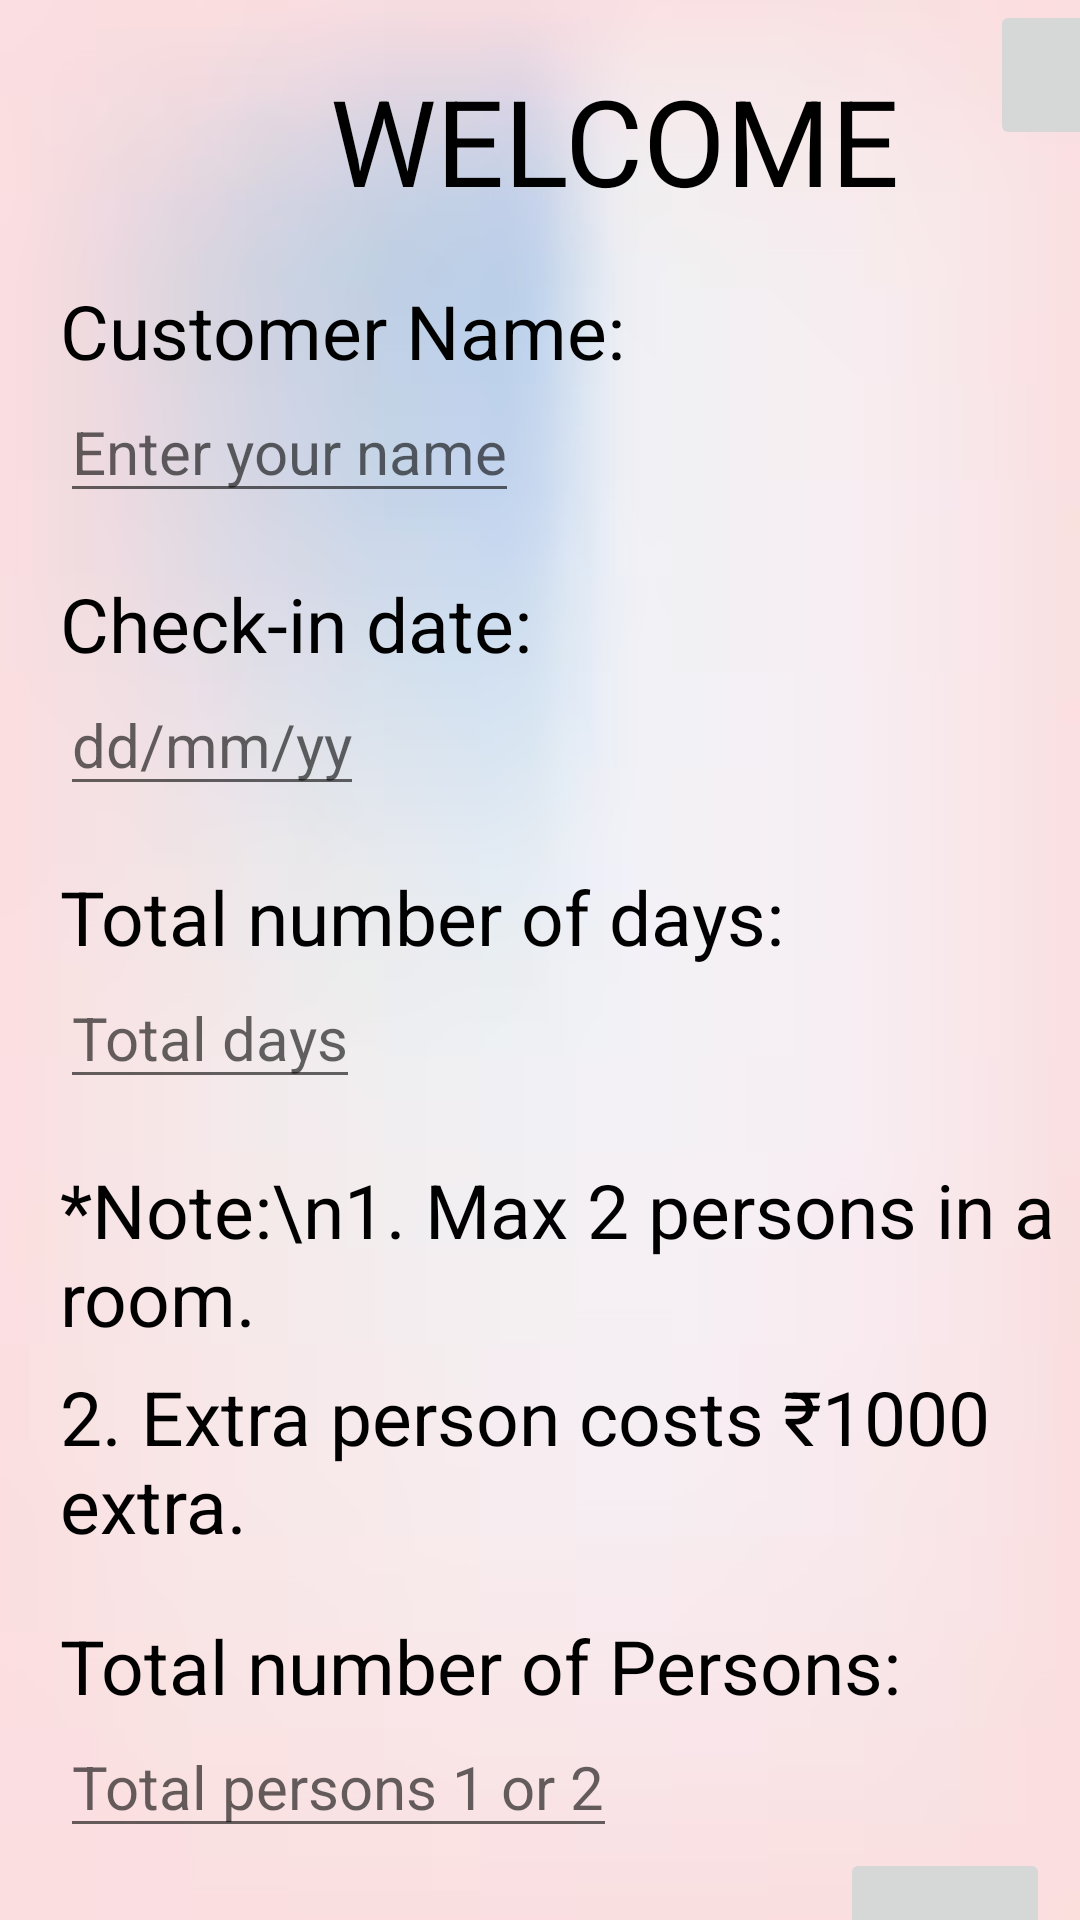

Write the Android layout XML for this screen, with the resource values it uses.
<!-- AndroidManifest.xml: application theme Theme.FireBase_Login -->
<!-- res/layout/activity_main.xml -->
<?xml version="1.0" encoding="utf-8"?>
<LinearLayout xmlns:android="http://schemas.android.com/apk/res/android"
    xmlns:app="http://schemas.android.com/apk/res-auto"
    xmlns:tools="http://schemas.android.com/tools"
    android:layout_width="match_parent"
    android:orientation="vertical"
    android:layout_height="match_parent"
    android:background="@drawable/welcomeimg"
    tools:context=".MainActivity">

    <LinearLayout
        android:layout_width="match_parent"
        android:layout_height="wrap_content">


        <TextView
            android:layout_width="wrap_content"
            android:layout_height="wrap_content"
            android:layout_marginTop="20dp"
            android:textColor="@color/black"
            android:text="@string/welcome"
            android:textSize="40sp"
            android:paddingStart="110dp"
            android:paddingEnd="30dp"
            android:id="@+id/welcome"/>

        <ImageButton
            android:layout_width="50dp"
            android:layout_height="50dp"
            android:contentDescription="@string/logout"
            android:id="@+id/logout"
            android:src="@drawable/baseline_logout_24"/>

    </LinearLayout>

    <LinearLayout
        android:layout_width="match_parent"
        android:layout_height="wrap_content"
        android:layout_marginLeft="20dp"
        android:orientation="vertical"
        android:layout_marginTop="20dp">

        <TextView
            android:layout_width="match_parent"
            android:layout_height="wrap_content"
            android:textColor="#000000"
            android:text="Customer Name:"
            android:textSize="25dp"/>

        <EditText
            android:layout_width="wrap_content"
            android:id="@+id/name"
            android:layout_height="wrap_content"
            android:textSize="20dp"
            android:layout_marginBottom="20dp"
            android:hint="Enter your name"/>

        <TextView
            android:layout_width="match_parent"
            android:layout_height="wrap_content"
            android:textColor="#000000"
            android:text="Check-in date:"
            android:textSize="25dp"/>

        <EditText
            android:layout_width="wrap_content"
            android:layout_height="wrap_content"
            android:layout_marginBottom="20dp"
            android:textSize="20dp"
            android:id="@+id/date"
            android:hint="dd/mm/yy"/>
        <TextView
            android:layout_width="match_parent"
            android:layout_height="wrap_content"
            android:textColor="#000000"
            android:text="Total number of days:"
            android:textSize="25dp"/>

        <EditText
            android:layout_width="wrap_content"
            android:layout_height="wrap_content"
            android:id="@+id/days"
            android:inputType="number"
            android:layout_marginBottom="20dp"
            android:textSize="20dp"
            android:hint="Total days"/>


        <TextView
            android:layout_width="match_parent"
            android:layout_height="wrap_content"
            android:textColor="#000000"
            android:text="*Note:\n1. Max 2 persons in a room."
            android:textSize="25dp"/>

        <TextView
            android:layout_width="match_parent"
            android:layout_height="wrap_content"
            android:textColor="#000000"
            android:layout_marginTop="6dp"
            android:text="2. Extra person costs ₹1000 extra."
            android:textSize="25dp"/>

        <TextView
            android:layout_width="match_parent"
            android:layout_height="wrap_content"
            android:textColor="#000000"
            android:layout_marginTop="20dp"
            android:text="Total number of Persons:"
            android:textSize="25dp"/>

        <EditText
            android:layout_width="wrap_content"
            android:layout_height="wrap_content"
            android:hint="Total persons 1 or 2"
            android:textSize="20dp"
            android:inputType="number"
            android:id="@+id/persons"/>

    </LinearLayout>

    <LinearLayout
        android:layout_width="match_parent"
        android:layout_height="wrap_content"
        android:gravity="end">


        <ImageButton
            android:layout_width="70dp"
            android:id="@+id/nextbtn"
            android:layout_height="50dp"
            android:contentDescription="nextbtn"
            android:layout_marginRight="10dp"
            android:src="@drawable/baseline_arrow_right_alt_24"/>

    </LinearLayout>


</LinearLayout>
<!-- resources referenced by this layout -->
<resources>
  <!-- drawable welcomeimg: png bitmap (drawable, 31952 bytes) -->
  <string name="logout">Logout</string>
  <string name="welcome">WELCOME</string>
  <style name="Theme.FireBase_Login" parent="Theme.MaterialComponents.DayNight.NoActionBar">
          
          <item name="colorPrimary">@color/purple_500</item>
          <item name="colorPrimaryVariant">@color/purple_700</item>
          <item name="colorOnPrimary">@color/white</item>
          
          <item name="colorSecondary">@color/teal_200</item>
          <item name="colorSecondaryVariant">@color/teal_700</item>
          <item name="colorOnSecondary">@color/black</item>
          
          <item name="android:statusBarColor">?attr/colorPrimaryVariant</item>
          
      </style>
  <!-- not gathered from this repository: default colours our renderer supplied (Android Studio template values) -->
  <color name="purple_500">#FF6200EE</color>
  <color name="purple_700">#FF3700B3</color>
  <color name="teal_200">#FF03DAC5</color>
  <color name="teal_700">#FF018786</color>
  <color name="black">#FF000000</color>
  <color name="white">#FFFFFFFF</color>
</resources>
